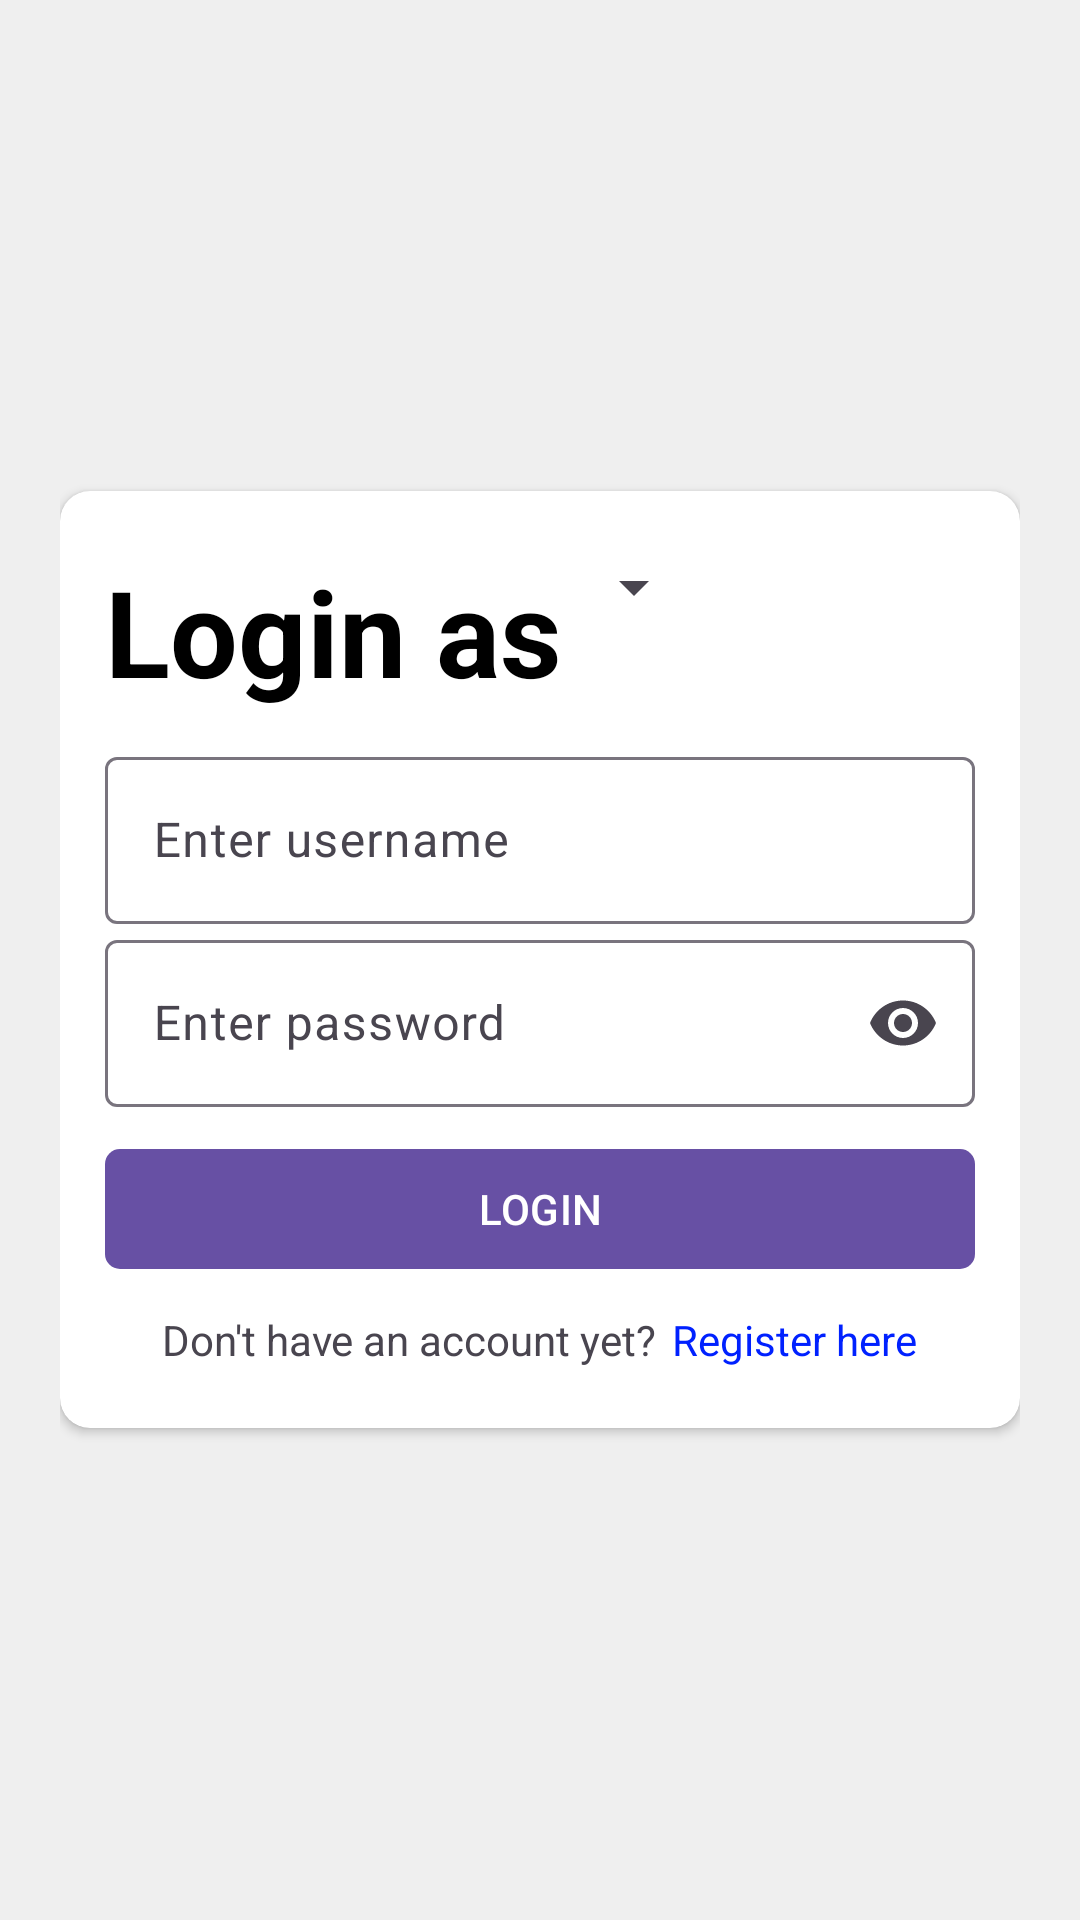

Android layout source for this screen:
<!-- AndroidManifest.xml: application theme Theme.StudentTeacherAppointment -->
<!-- res/layout/activity_login.xml -->
<?xml version="1.0" encoding="utf-8"?>
<RelativeLayout xmlns:android="http://schemas.android.com/apk/res/android"
    xmlns:app="http://schemas.android.com/apk/res-auto"
    xmlns:tools="http://schemas.android.com/tools"
    android:layout_width="match_parent"
    android:layout_height="match_parent"
    tools:context=".activities.LoginActivity"
    android:background="@color/light_gray"
    android:padding="20dp">



    <androidx.cardview.widget.CardView
        android:layout_width="match_parent"
        android:layout_height="wrap_content"
        android:elevation="10dp"
        app:cardMaxElevation="10dp"
        app:cardCornerRadius="10dp"
        android:layout_centerInParent="true">

        <LinearLayout
            android:layout_width="match_parent"
            android:layout_height="wrap_content"
            android:orientation="vertical"
            android:paddingHorizontal="15dp"
            android:paddingVertical="20dp">

            <LinearLayout
                android:layout_width="match_parent"
                android:layout_height="wrap_content"
                android:orientation="horizontal">


                <TextView
                    android:layout_width="wrap_content"
                    android:layout_height="wrap_content"
                    android:text="Login as"
                    android:textColor="@color/black"
                    android:textSize="40sp"
                    android:textStyle="bold"/>


                <Spinner
                    android:layout_width="wrap_content"
                    android:layout_height="wrap_content"
                    android:id="@+id/spRoleLogin" />


            </LinearLayout>


            <com.google.android.material.textfield.TextInputLayout
                android:layout_width="match_parent"
                android:layout_height="wrap_content"
                android:id="@+id/layUNameLogin"
                android:layout_marginTop="10dp">

                <com.google.android.material.textfield.TextInputEditText
                    android:layout_width="match_parent"
                    android:layout_height="wrap_content"
                    android:id="@+id/etUNameLogin"
                    android:hint="Enter username"
                    android:inputType="text"/>
            </com.google.android.material.textfield.TextInputLayout>






            <com.google.android.material.textfield.TextInputLayout
                android:layout_width="match_parent"
                android:layout_height="wrap_content"
            android:id="@+id/layPassLogin"
                app:endIconMode="password_toggle">

                <com.google.android.material.textfield.TextInputEditText
                    android:layout_width="match_parent"
                    android:layout_height="wrap_content"
                    android:id="@+id/etPassLogin"
                    android:hint="Enter password"
                    android:inputType="textPassword"/>
            </com.google.android.material.textfield.TextInputLayout>



            <com.google.android.material.button.MaterialButton
                android:layout_width="match_parent"
                android:layout_height="wrap_content"
                android:id="@+id/btnLogin"
                android:text="LOGIN"
                android:layout_marginTop="10dp"
                app:cornerRadius="5dp"/>



            <LinearLayout
                android:layout_width="match_parent"
                android:layout_height="wrap_content"
                android:orientation="horizontal"
                android:gravity="center"
                android:layout_marginTop="10dp">


                <TextView
                    android:layout_width="wrap_content"
                    android:layout_height="wrap_content"
                    android:text="Don't have an account yet?"/>

                <TextView
                    android:layout_width="wrap_content"
                    android:layout_height="wrap_content"
                    android:text="Register here"
                    android:textColor="@color/blue"
                    android:id="@+id/tvLoginHere"
                    android:layout_marginStart="5dp"/>

            </LinearLayout>



        </LinearLayout>

    </androidx.cardview.widget.CardView>


</RelativeLayout>
<!-- resources referenced by this layout -->
<resources>
  <color name="black">#FF000000</color>
  <color name="blue">#0021FF</color>
  <color name="light_gray">#efefef</color>
  <style name="Theme.StudentTeacherAppointment" parent="Base.Theme.StudentTeacherAppointment" />
  <style name="Base.Theme.StudentTeacherAppointment" parent="Theme.Material3.DayNight.NoActionBar">
          
          
          <item name="background">@color/white</item>
      </style>
  <color name="white">#FFFFFFFF</color>
</resources>
